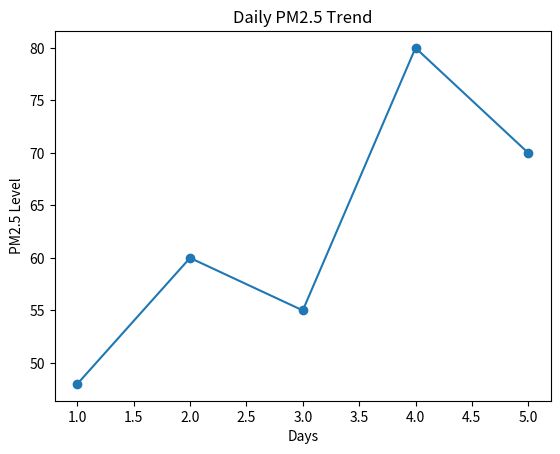
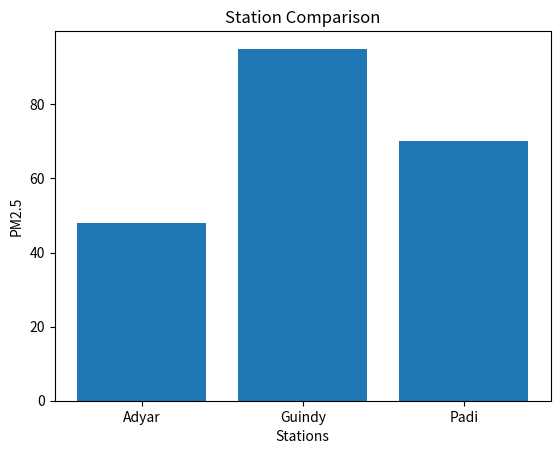
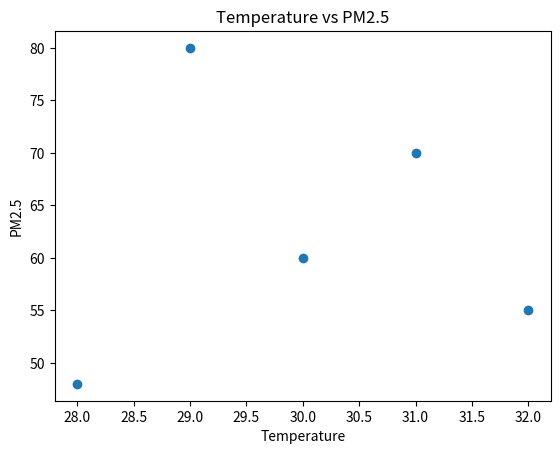

These charts were generated, in order, by the following Python code:
import matplotlib.pyplot as plt

days = [1, 2, 3, 4, 5]
pm25 = [48, 60, 55, 80, 70]

plt.plot(days, pm25, marker='o')
plt.title("Daily PM2.5 Trend")
plt.xlabel("Days")
plt.ylabel("PM2.5 Level")
plt.show()

stations = ["Adyar", "Guindy", "Padi"]
values = [48, 95, 70]

plt.bar(stations, values)
plt.title("Station Comparison")
plt.xlabel("Stations")
plt.ylabel("PM2.5")
plt.show()

temperature = [28, 30, 32, 29, 31]

plt.scatter(temperature, pm25)
plt.title("Temperature vs PM2.5")
plt.xlabel("Temperature")
plt.ylabel("PM2.5")
plt.show()
